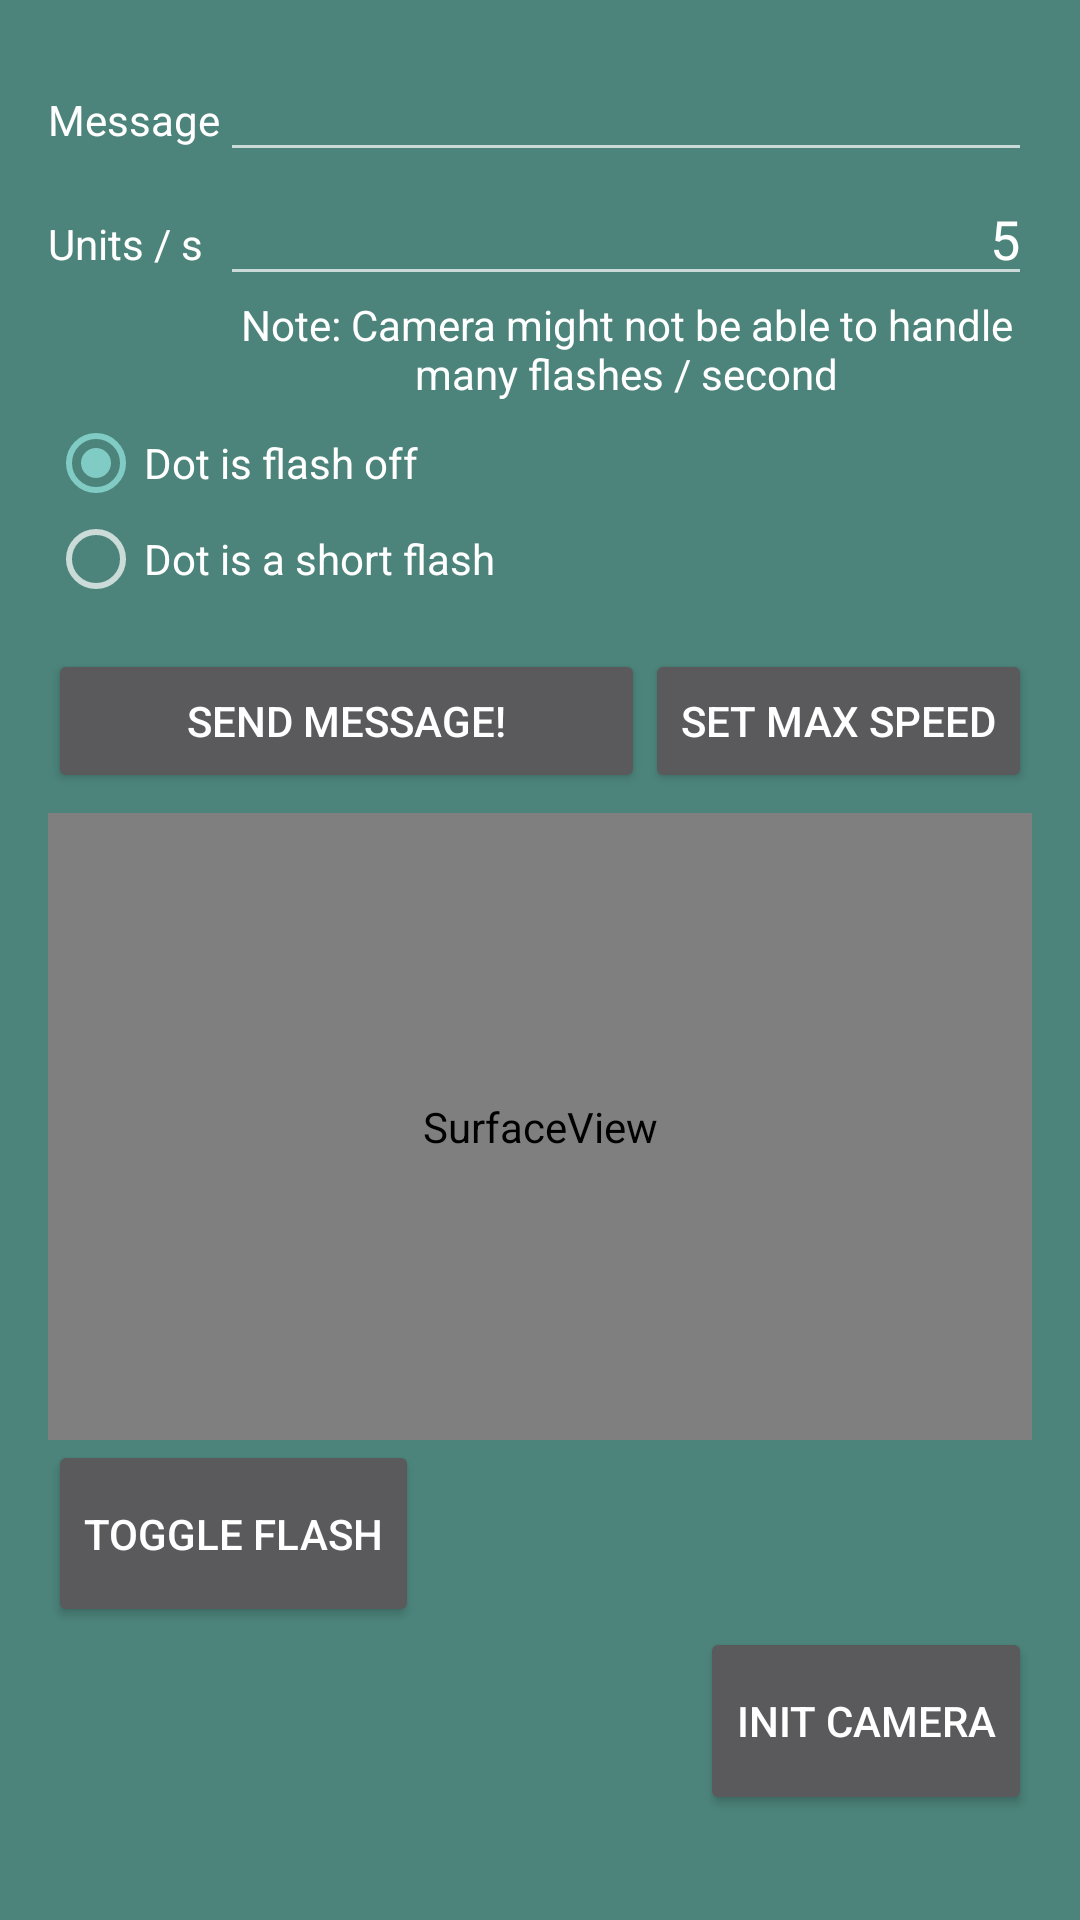

The Android layout XML behind this screen, and the referenced resources:
<!-- AndroidManifest.xml: application theme AppTheme -->
<!-- res/layout/activity_main2.xml -->
<RelativeLayout xmlns:android="http://schemas.android.com/apk/res/android"
    xmlns:tools="http://schemas.android.com/tools" android:layout_width="match_parent"
    android:layout_height="match_parent" android:paddingLeft="@dimen/activity_horizontal_margin"
    android:paddingRight="@dimen/activity_horizontal_margin"
    android:paddingTop="@dimen/activity_vertical_margin"
    android:paddingBottom="@dimen/activity_vertical_margin" tools:context=".MainActivity"
    android:background="#4C847B"
    android:id="@+id/OptionsLayout">

    <LinearLayout
        android:orientation="vertical"
        android:layout_width="fill_parent"
        android:layout_height="fill_parent"
        android:id="@+id/linearLayout">

        <LinearLayout
            android:orientation="vertical"
            android:layout_width="fill_parent"
            android:layout_height="fill_parent"
            android:weightSum="1">
            <TableLayout
                android:layout_width="match_parent"
                android:layout_height="108dp"
                android:layout_weight="0.21">


                <TableRow
                    android:layout_width="match_parent"
                    android:layout_height="fill_parent"
                    android:layout_gravity="top">

                    <TextView
                        android:layout_width="wrap_content"
                        android:layout_height="wrap_content"
                        android:text="Message"
                        android:id="@+id/textView2"
                        android:layout_alignBottom="@+id/messageField"
                        android:layout_alignParentLeft="true"
                        android:layout_alignParentStart="true"
                        android:textColor="#FFFFFF"
                        android:gravity="center|left"
                        android:layout_column="0" />

                    <EditText
                        android:layout_width="fill_parent"
                        android:layout_height="wrap_content"
                        android:id="@+id/messageField"
                        android:layout_below="@+id/editText"
                        android:layout_alignParentEnd="true"
                        android:layout_alignParentRight="true"
                        android:textColor="#FFFFFF"
                        android:layout_alignLeft="@+id/fpsField"
                        android:layout_alignStart="@+id/fpsField"
                        android:gravity="right"
                        android:layout_column="1"
                        android:layout_weight="1" />

                </TableRow>

                <TableRow
                    android:layout_width="match_parent"
                    android:layout_height="fill_parent">

                    <TextView
                        android:layout_width="wrap_content"
                        android:layout_height="wrap_content"
                        android:text="Units / s"
                        android:id="@+id/textView"
                        android:layout_alignParentTop="true"
                        android:layout_alignParentLeft="true"
                        android:layout_alignParentStart="true"
                        android:layout_alignBottom="@+id/editText"
                        android:textColor="#FFFFFF"
                        android:layout_column="0" />

                    <EditText
                        android:layout_width="match_parent"
                        android:layout_height="wrap_content"
                        android:id="@+id/fpsField"
                        android:layout_alignParentTop="true"
                        android:layout_alignParentRight="true"
                        android:layout_alignParentEnd="true"
                        android:layout_alignLeft="@+id/button_flash"
                        android:layout_alignStart="@+id/button_flash"
                        android:textColor="#FFFFFF"
                        android:text="5"
                        android:layout_column="1"
                        android:layout_weight="1"
                        android:gravity="right" />
                </TableRow>

                <TableRow
                    android:layout_width="fill_parent"
                    android:layout_height="fill_parent">

                    <TextView
                        android:layout_width="wrap_content"
                        android:layout_height="wrap_content"
                        android:textAppearance="?android:attr/textAppearanceSmall"
                        android:text="Note: Camera might not be able to handle many flashes / second"
                        android:id="@+id/textView3"
                        android:layout_column="1"
                        android:textColor="#FFFFFF"
                        android:gravity="center"
                        android:layout_weight="1" />
                </TableRow>

                <TableRow
                    android:layout_width="fill_parent"
                    android:layout_height="fill_parent"></TableRow>

                <TableRow
                    android:layout_width="fill_parent"
                    android:layout_height="fill_parent">

                    <TextView
                        android:layout_width="wrap_content"
                        android:layout_height="wrap_content"
                        android:textAppearance="?android:attr/textAppearanceSmall"
                        android:id="@+id/encodedMsg"
                        android:layout_column="1"
                        android:gravity="center"
                        android:textColor="#FFFFFF"
                        android:layout_weight="1" />
                </TableRow>

            </TableLayout>

            <LinearLayout
                android:orientation="vertical"
                android:layout_width="fill_parent"
                android:layout_height="78dp"
                android:weightSum="1">

                <RadioGroup
                    android:layout_width="match_parent"
                    android:layout_height="wrap_content"
                    android:layout_alignTop="@+id/linearLayout"
                    android:layout_alignParentLeft="true"
                    android:layout_alignParentStart="true">

                    <RadioButton
                        android:layout_width="wrap_content"
                        android:layout_height="wrap_content"
                        android:text="Dot is flash off"
                        android:id="@+id/flashOffRadio"
                        android:textColor="#FFFFFF"
                        android:enabled="true"
                        android:checked="true" />

                    <RadioButton
                        android:layout_width="wrap_content"
                        android:layout_height="wrap_content"
                        android:text="Dot is a short flash"
                        android:id="@+id/flashShortRadio"
                        android:textColor="#FFFFFF"
                        android:enabled="true" />
                </RadioGroup>

            </LinearLayout>

            <RelativeLayout
                android:orientation="horizontal"
                android:layout_width="match_parent"
                android:layout_height="wrap_content"
                android:layout_weight="0.10">

                <Button
                    android:layout_width="wrap_content"
                    android:layout_height="wrap_content"
                    android:text="Send message!"
                    android:id="@+id/button_flash"
                    android:onClick="sendMessage"
                    android:textColor="#FFFFFF"
                    android:layout_alignParentLeft="true"
                    android:layout_alignParentStart="true"
                    android:layout_toLeftOf="@+id/button"
                    android:layout_toStartOf="@+id/button" />

                <Button
                    android:layout_width="wrap_content"
                    android:layout_height="wrap_content"
                    android:text="Set Max speed"
                    android:id="@+id/button"
                    android:onClick="setMaxSpeed"
                    android:layout_alignBottom="@+id/button_flash"
                    android:layout_alignParentRight="true"
                    android:layout_alignParentEnd="true"
                    android:textColor="#FFFFFF" />

            </RelativeLayout>

            <SurfaceView
                android:layout_width="match_parent"
                android:layout_height="209dp"
                android:id="@+id/cameraSurface" />

            <Button
                android:layout_width="wrap_content"
                android:layout_height="wrap_content"
                android:text="Toggle Flash"
                android:id="@+id/button3"
                android:layout_weight="0.21"
                android:onClick="toggleFlash" />

            <Button
                android:layout_width="wrap_content"
                android:layout_height="wrap_content"
                android:text="Init camera"
                android:id="@+id/button2"
                android:layout_gravity="right"
                android:layout_weight="0.21"
                android:onClick="initCamera" />


        </LinearLayout>


    </LinearLayout>

</RelativeLayout>
<!-- resources referenced by this layout -->
<resources>
  <dimen name="activity_horizontal_margin">16dp</dimen>
  <dimen name="activity_vertical_margin">16dp</dimen>
  <style name="AppTheme" parent="android:Theme.Material">
          
      </style>
</resources>
